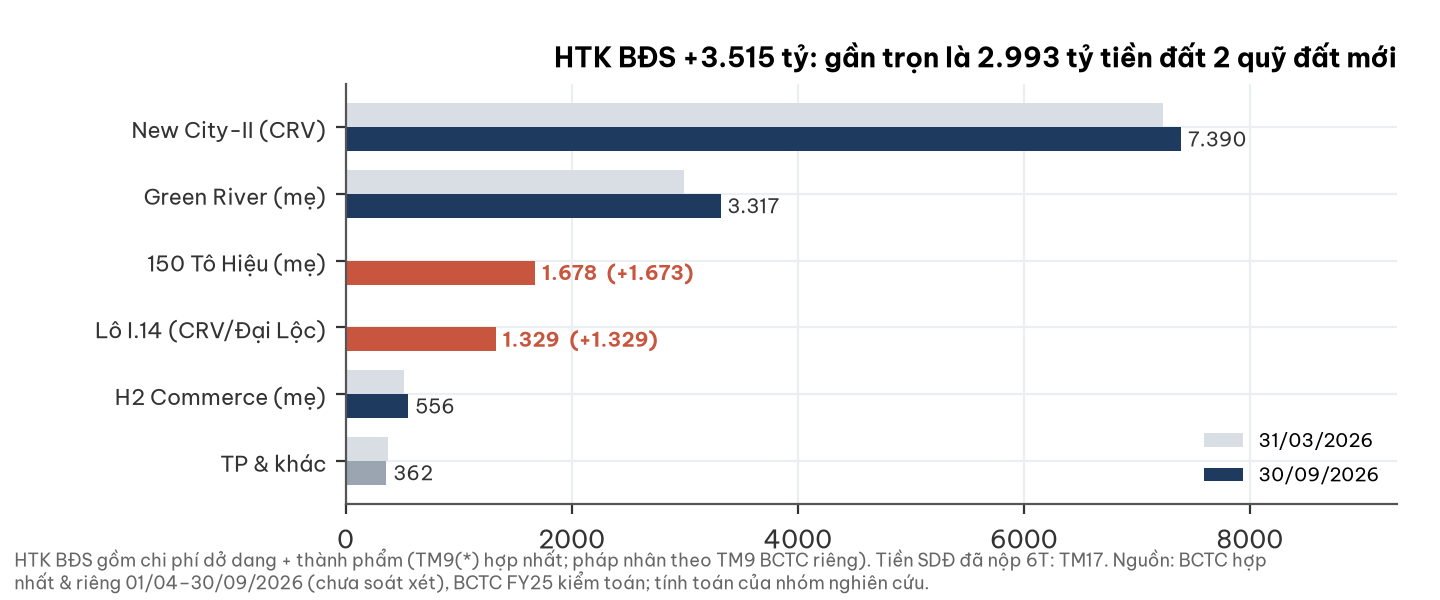

The data file committed next to this chart (first rows):
du_an, htk_31_03_2026, htk_30_09_2026
New City-II (CRV), 7230, 7390
Green River (mẹ), 2996, 3317
150 Tô Hiệu (mẹ), 4.4, 1678
Lô I.14 (CRV/Đại Lộc), 0.0, 1329
H2 Commerce (mẹ), 512.8, 555.5
TP & khác, 372.7, 361.7
